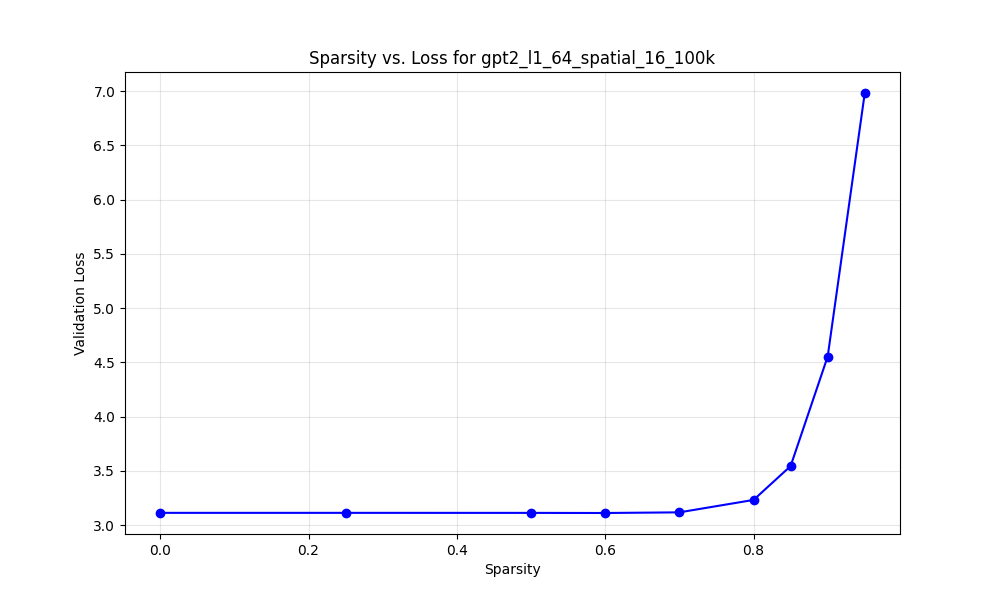

Data behind this chart, as committed beside it:
model_name, target_sparsity, actual_sparsity, val_loss, l1_scale, weight_decay, spatial_cost_scale, group
gpt2_l1_64_spatial_16_100k, 0.0, 0.0, 3.114, 0.08, 0.0, 0.0, Combo
gpt2_l1_64_spatial_16_100k, 0.25, 0.25, 3.114, 0.08, 0.0, 0.0, Combo
gpt2_l1_64_spatial_16_100k, 0.5, 0.5, 3.113, 0.08, 0.0, 0.0, Combo
gpt2_l1_64_spatial_16_100k, 0.6, 0.6, 3.112, 0.08, 0.0, 0.0, Combo
gpt2_l1_64_spatial_16_100k, 0.7, 0.7, 3.118, 0.08, 0.0, 0.0, Combo
gpt2_l1_64_spatial_16_100k, 0.8, 0.8, 3.233, 0.08, 0.0, 0.0, Combo
gpt2_l1_64_spatial_16_100k, 0.85, 0.85, 3.545, 0.08, 0.0, 0.0, Combo
gpt2_l1_64_spatial_16_100k, 0.9, 0.9, 4.555, 0.08, 0.0, 0.0, Combo
gpt2_l1_64_spatial_16_100k, 0.95, 0.95, 6.983, 0.08, 0.0, 0.0, Combo
